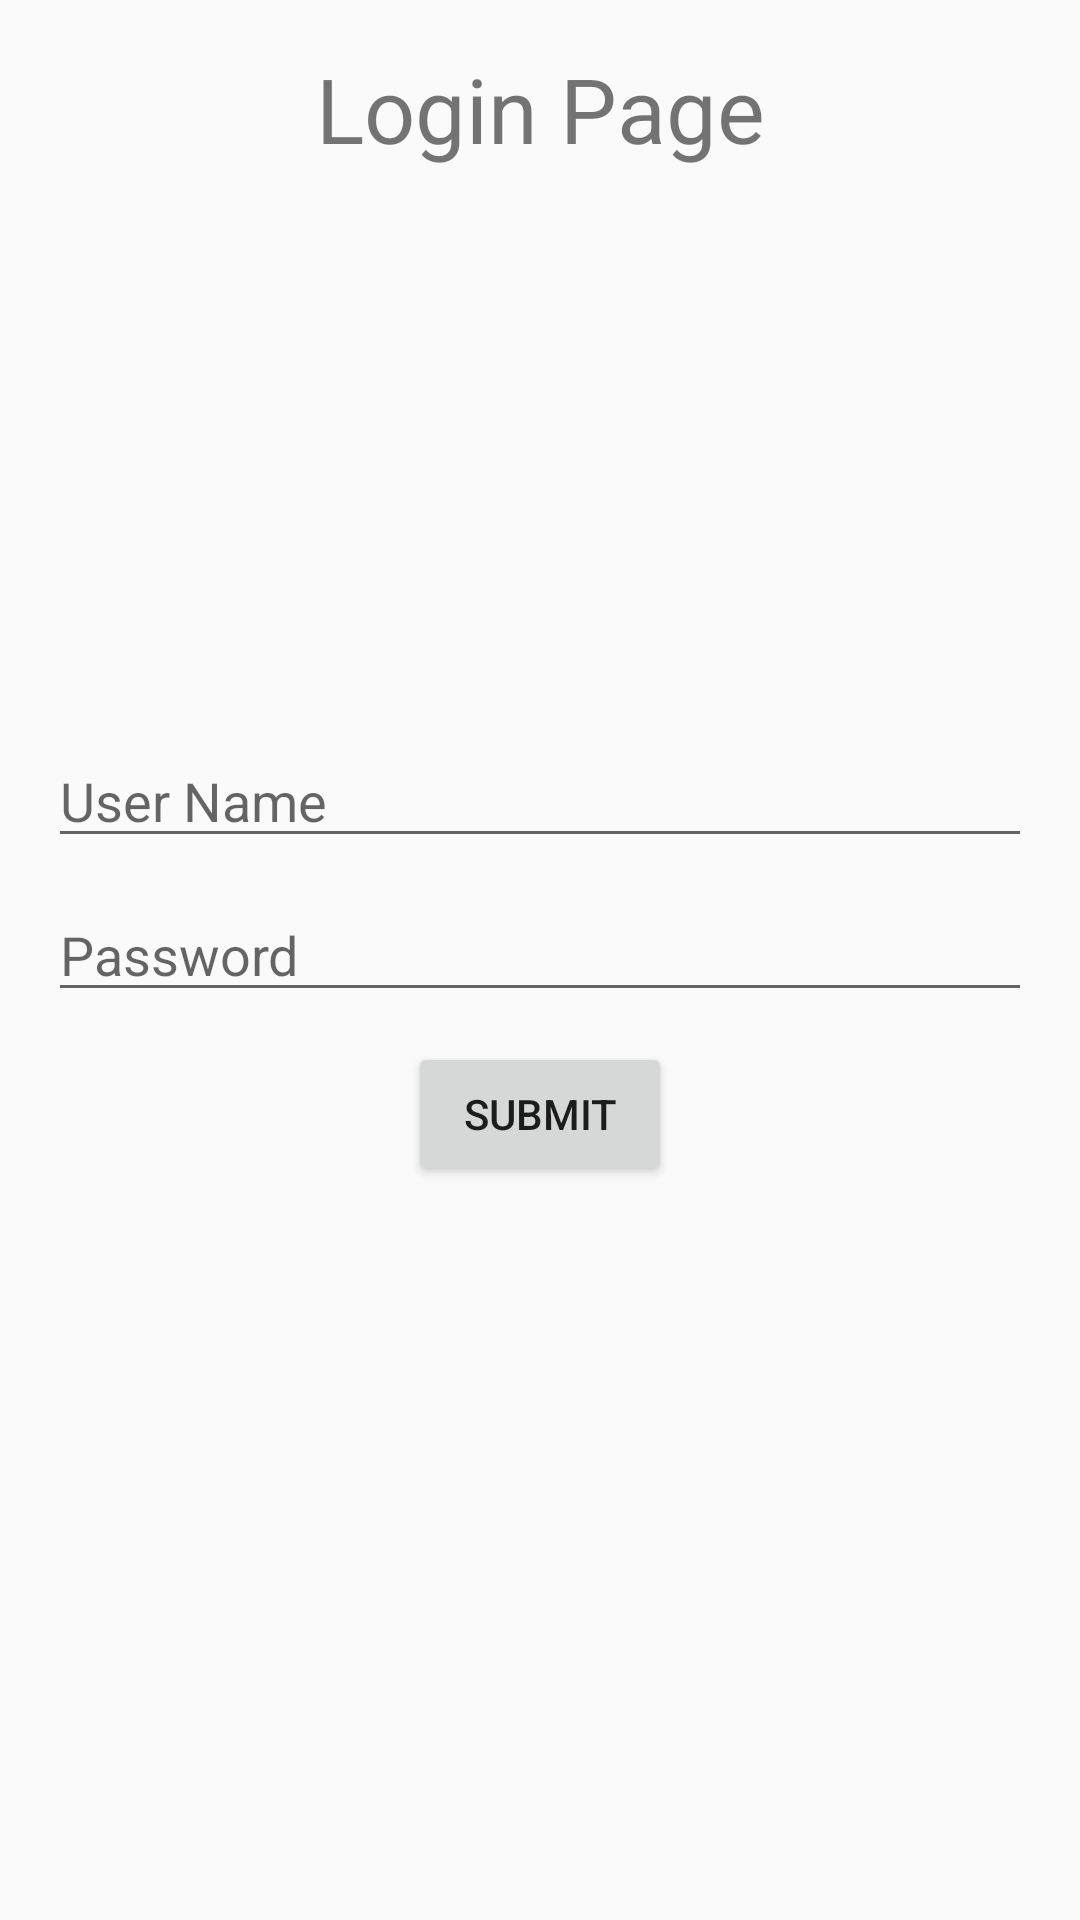

Layout XML and referenced resources for this Android screen:
<!-- AndroidManifest.xml: application theme AppTheme -->
<!-- res/layout/view_test.xml -->
<?xml version="1.0" encoding="utf-8"?>
<RelativeLayout
    xmlns:android="http://schemas.android.com/apk/res/android" android:layout_width="match_parent"
    android:layout_height="match_parent"
    android:orientation="vertical"
    android:padding="16dp">

    <TextView
        android:layout_width="match_parent"
        android:layout_height="wrap_content"
        android:textSize="30sp"
        android:text="Login Page"
        android:gravity="center"/>


    <LinearLayout
        android:layout_width="match_parent"
        android:layout_height="wrap_content"
        android:orientation="vertical"
        android:layout_centerInParent="true"
        >

        <EditText
            android:layout_width="match_parent"
            android:layout_height="wrap_content"
            android:id="@+id/user_name"
            android:hint="User Name"/>

        <EditText
            android:layout_marginTop="10dp"
            android:layout_width="match_parent"
            android:layout_height="wrap_content"
            android:id="@+id/password"
            android:inputType="textPassword"
            android:hint="Password"/>

        <Button
            android:layout_marginTop="10dp"
            android:layout_width="wrap_content"
            android:layout_height="wrap_content"
            android:text="submit"
            android:id="@+id/submit"
            android:layout_gravity="center_horizontal"/>

    </LinearLayout>






    



</RelativeLayout>
<!-- resources referenced by this layout -->
<resources>
  <string name="name_hint">Enter Your Name</string>
  <style name="AppTheme" parent="Theme.AppCompat.Light.DarkActionBar">
          
          <item name="colorPrimary">@color/colorPrimary</item>
          <item name="colorPrimaryDark">@color/colorPrimaryDark</item>
          <item name="colorAccent">@color/colorAccent</item>
      </style>
  <!-- not gathered from this repository: default colours our renderer supplied (Android Studio template values) -->
  <color name="colorPrimary">#FF6200EE</color>
  <color name="colorPrimaryDark">#FF3700B3</color>
  <color name="colorAccent">#FF03DAC5</color>
</resources>
